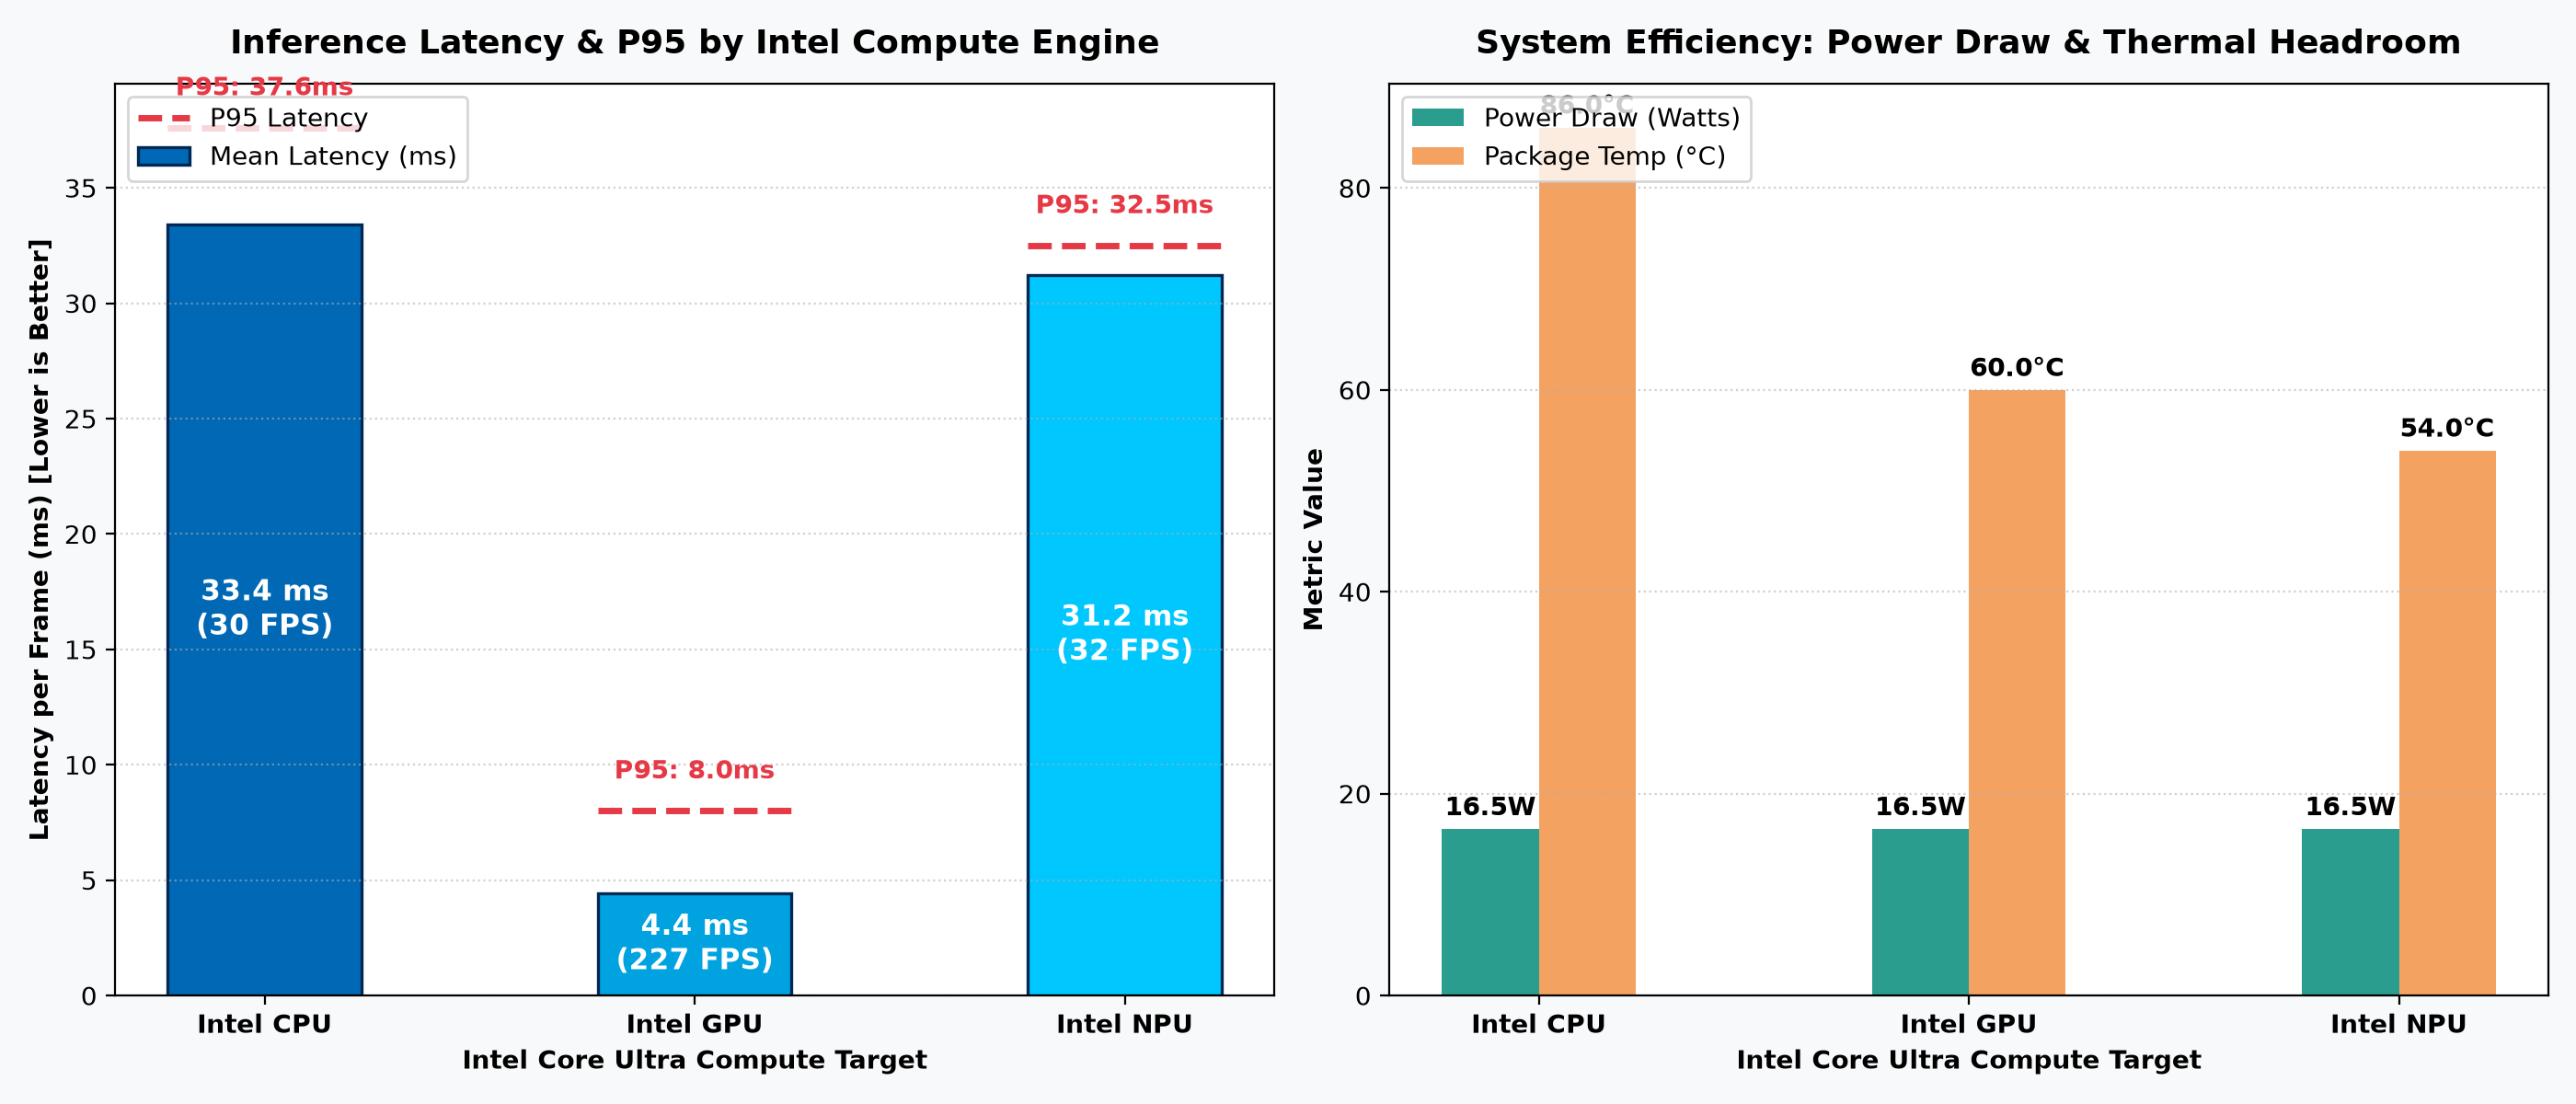

Source data for this figure (header and first rows):
device, mean_latency_ms, median_latency_ms, p95_latency_ms, min_latency_ms, max_latency_ms, throughput_fps, power_watts, temp_celsius, thermal_headroom_c, compile_time_ms
CPU, 33.4, 33.2, 37.62, 28.94, 38.76, 29.9, 16.5, 86.0, 14.0, 162.1
GPU, 4.41, 3.55, 8.01, 2.8, 10.32, 226.6, 16.5, 60.0, 40.0, 333.1
NPU, 31.22, 31.14, 32.51, 29.81, 33.3, 32.0, 16.5, 54.0, 46.0, 26.2
